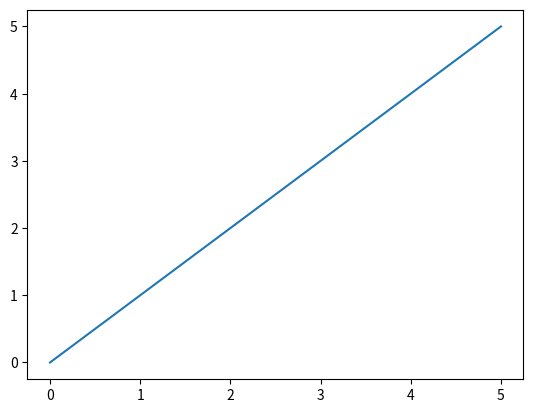
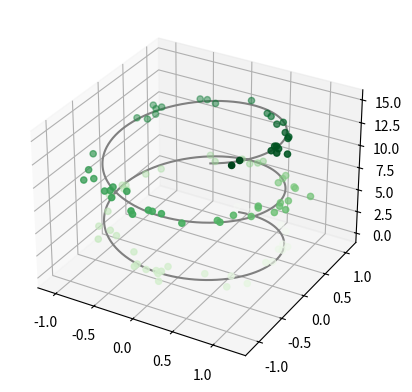

The script that saved these images, in order:
import numpy as np
import matplotlib.pyplot as plt
x = np.array([0,1,2,3,4,5])
y = np.array([0,1,2,3,4,5])

plt.plot(x,y)
plt.show()

from mpl_toolkits import mplot3d
import numpy as np
import matplotlib.pyplot as plt
fig = plt.figure()
ax = plt.axes(projection='3d')

# Data for a three-dimensional line
zline = np.linspace(0, 15, 1000)
xline = np.sin(zline)
yline = np.cos(zline)
ax.plot3D(xline, yline, zline, 'gray')

# Data for three-dimensional scattered points
zdata = 15 * np.random.random(100)
xdata = np.sin(zdata) + 0.1 * np.random.randn(100)
ydata = np.cos(zdata) + 0.1 * np.random.randn(100)
ax.scatter3D(xdata, ydata, zdata, c=zdata, cmap='Greens');